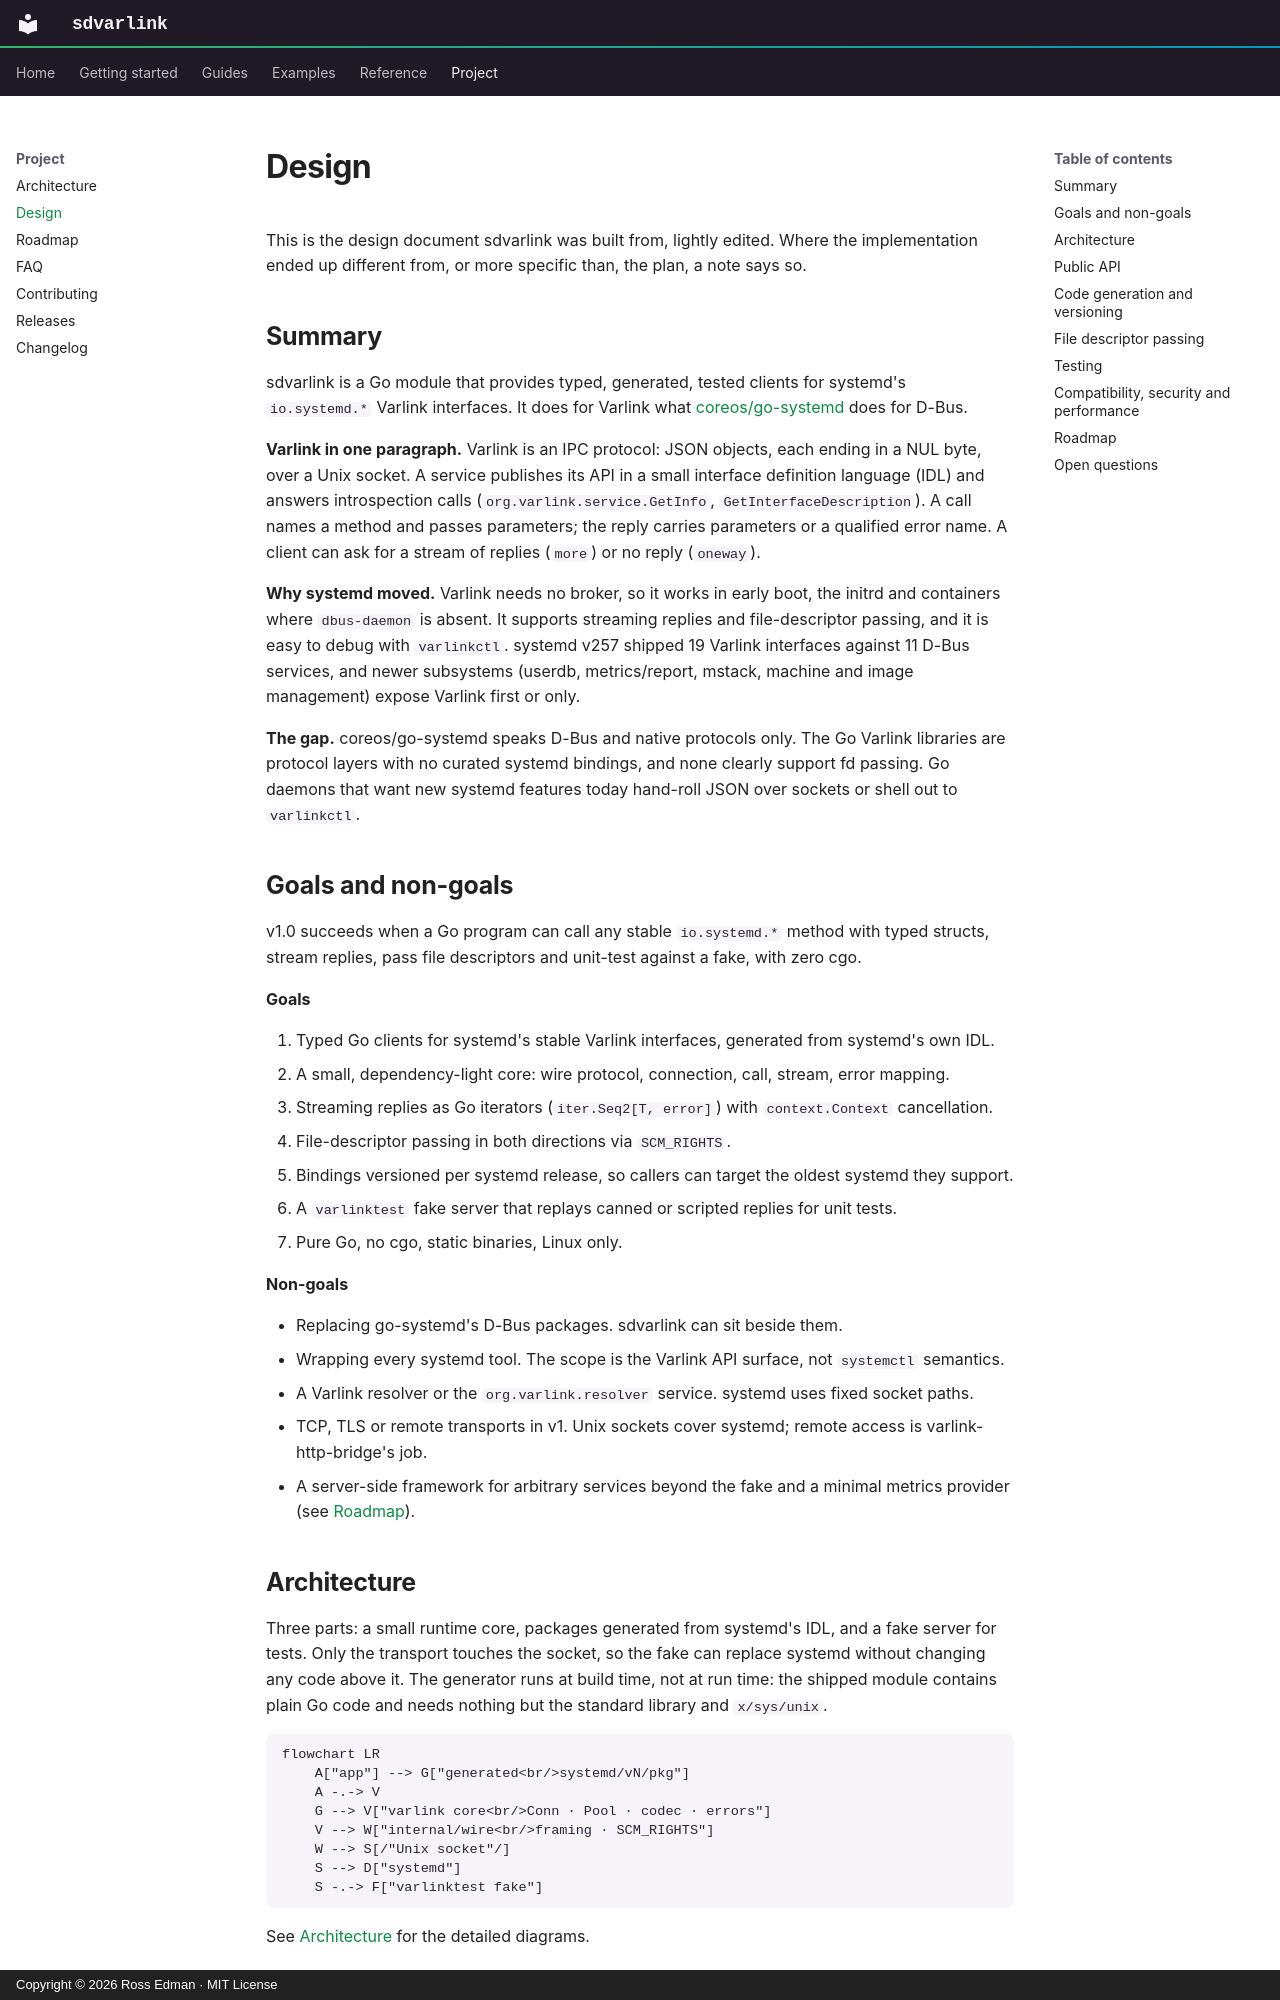

repository: rossedman/sdvarlink · page: project/design/index.html · generator: mkdocs · copyright: Copyright © 2026 Ross Edman · MIT License

---
description: The sdvarlink design document — goals, architecture, code generation, file-descriptor passing, testing, compatibility, security and open questions — with notes on where the implementation differs.
---

# Design

This is the design document sdvarlink was built from, lightly edited. Where
the implementation ended up different from, or more specific than, the plan,
a note says so.

## Summary

sdvarlink is a Go module that provides typed, generated, tested clients for
systemd's `io.systemd.*` Varlink interfaces. It does for Varlink what
[coreos/go-systemd](https://github.com/coreos/go-systemd) does for D-Bus.

**Varlink in one paragraph.** Varlink is an IPC protocol: JSON objects, each
ending in a NUL byte, over a Unix socket. A service publishes its API in a
small interface definition language (IDL) and answers introspection calls
(`org.varlink.service.GetInfo`, `GetInterfaceDescription`). A call names a
method and passes parameters; the reply carries parameters or a qualified
error name. A client can ask for a stream of replies (`more`) or no reply
(`oneway`).

**Why systemd moved.** Varlink needs no broker, so it works in early boot, the
initrd and containers where `dbus-daemon` is absent. It supports streaming
replies and file-descriptor passing, and it is easy to debug with
`varlinkctl`. systemd v257 shipped 19 Varlink interfaces against 11 D-Bus
services, and newer subsystems (userdb, metrics/report, mstack, machine and
image management) expose Varlink first or only.

**The gap.** coreos/go-systemd speaks D-Bus and native protocols only. The Go
Varlink libraries are protocol layers with no curated systemd bindings, and
none clearly support fd passing. Go daemons that want new systemd features
today hand-roll JSON over sockets or shell out to `varlinkctl`.

## Goals and non-goals

v1.0 succeeds when a Go program can call any stable `io.systemd.*` method with
typed structs, stream replies, pass file descriptors and unit-test against a
fake, with zero cgo.

**Goals**

1. Typed Go clients for systemd's stable Varlink interfaces, generated from
   systemd's own IDL.
2. A small, dependency-light core: wire protocol, connection, call, stream,
   error mapping.
3. Streaming replies as Go iterators (`iter.Seq2[T, error]`) with
   `context.Context` cancellation.
4. File-descriptor passing in both directions via `SCM_RIGHTS`.
5. Bindings versioned per systemd release, so callers can target the oldest
   systemd they support.
6. A `varlinktest` fake server that replays canned or scripted replies for unit
   tests.
7. Pure Go, no cgo, static binaries, Linux only.

**Non-goals**

- Replacing go-systemd's D-Bus packages. sdvarlink can sit beside them.
- Wrapping every systemd tool. The scope is the Varlink API surface, not
  `systemctl` semantics.
- A Varlink resolver or the `org.varlink.resolver` service. systemd uses fixed
  socket paths.
- TCP, TLS or remote transports in v1. Unix sockets cover systemd; remote
  access is varlink-http-bridge's job.
- A server-side framework for arbitrary services beyond the fake and a minimal
  metrics provider (see [Roadmap](roadmap.md)).
